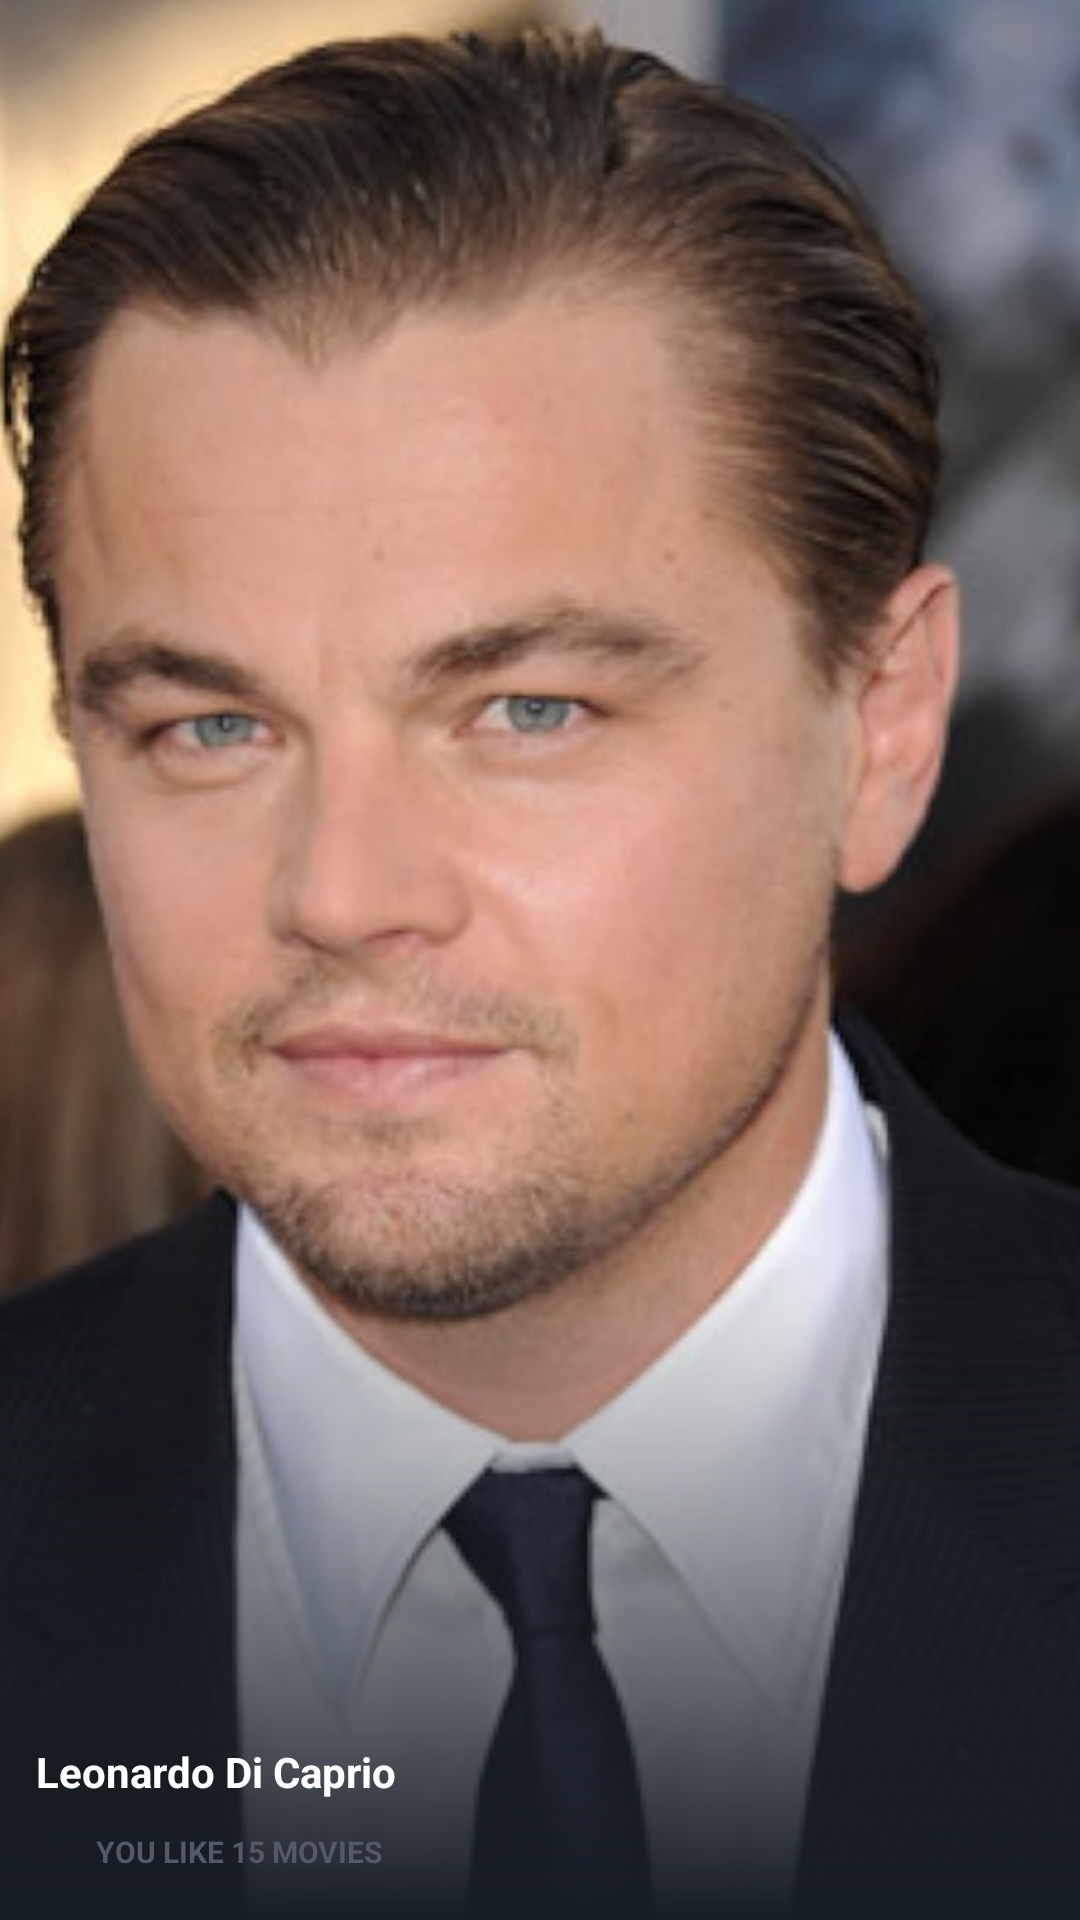

The Android layout XML behind this screen, and the referenced resources:
<!-- AndroidManifest.xml: application theme Theme.TheMovieApp -->
<!-- res/layout/view_holder_actor.xml -->
<?xml version="1.0" encoding="utf-8"?>
<RelativeLayout xmlns:android="http://schemas.android.com/apk/res/android"
    xmlns:app="http://schemas.android.com/apk/res-auto"
    android:layout_width="@dimen/width_actor"
    android:layout_height="@dimen/height_actor"
    android:layout_marginStart="@dimen/margin_medium_2">

    <androidx.appcompat.widget.AppCompatImageView
        android:id="@+id/ivBestActor"
        android:layout_width="match_parent"
        android:layout_height="match_parent"
        android:scaleType="centerCrop"
        app:srcCompat="@drawable/placeholder_actor" />

    <View
        android:layout_width="match_parent"
        android:layout_height="match_parent"
        android:background="@drawable/gradient_actor" />

    <androidx.appcompat.widget.AppCompatImageView
        android:id="@+id/btnFavourite"
        android:layout_width="@dimen/margin_large"
        android:layout_height="@dimen/margin_large"
        android:layout_alignParentEnd="true"
        android:layout_marginTop="@dimen/margin_medium"
        android:layout_marginEnd="@dimen/margin_medium"
        app:srcCompat="@drawable/ic_baseline_favorite_white_24dp"
        app:tint="@color/colorAccent" />

    <androidx.appcompat.widget.AppCompatImageView
        android:id="@+id/btnLike"
        android:layout_width="@dimen/margin_medium_2"
        android:layout_height="@dimen/margin_medium_2"
        android:layout_alignParentStart="true"
        android:layout_alignParentBottom="true"
        android:layout_marginStart="@dimen/margin_card_medium_2"
        android:layout_marginBottom="@dimen/margin_medium_2"
        app:srcCompat="@drawable/ic_baseline_thumb_up_white_24dp"
        app:tint="@color/colorAccent" />

    <androidx.appcompat.widget.AppCompatTextView
        android:layout_width="wrap_content"
        android:layout_height="wrap_content"
        android:layout_alignBottom="@id/btnLike"
        android:layout_marginEnd="@dimen/margin_card_medium_2"
        android:layout_marginStart="@dimen/margin_small"
        android:layout_toEndOf="@id/btnLike"
        android:elevation="@dimen/margin_small"
        android:text="You Like 15 Movies"
        android:textAllCaps="true"
        android:textColor="@color/colorSecondaryText"
        android:textSize="@dimen/text_smaller"
        android:textStyle="bold" />

    <androidx.appcompat.widget.AppCompatTextView
        android:id="@+id/tvActorName"
        android:layout_width="wrap_content"
        android:layout_height="wrap_content"
        android:layout_above="@id/btnLike"
        android:layout_alignStart="@id/btnLike"
        android:layout_marginEnd="@dimen/margin_card_medium_2"
        android:layout_marginBottom="@dimen/margin_medium"
        android:text="Leonardo Di Caprio"
        android:textColor="@color/white"
        android:textStyle="bold" />

</RelativeLayout>
<!-- resources referenced by this layout -->
<resources>
  <color name="colorAccent">#e7b943</color>
  <color name="colorSecondaryText">#535968</color>
  <color name="white">#FFFFFFFF</color>
  <dimen name="height_actor">180dp</dimen>
  <dimen name="margin_card_medium_2">12dp</dimen>
  <dimen name="margin_large">24dp</dimen>
  <dimen name="margin_medium">8dp</dimen>
  <dimen name="margin_medium_2">16dp</dimen>
  <dimen name="margin_small">4dp</dimen>
  <dimen name="text_smaller">10sp</dimen>
  <dimen name="width_actor">150dp</dimen>
  <!-- drawable gradient_actor (drawable) -->
  <?xml version="1.0" encoding="utf-8"?>
  <shape xmlns:android="http://schemas.android.com/apk/res/android">
      <gradient
          android:angle="270"
          android:centerColor="@android:color/transparent"
          android:centerY="0.65"
          android:endColor="@color/colorPrimaryDark"
          android:startColor="@android:color/transparent" />
  </shape>
  <!-- drawable placeholder_actor: png bitmap (drawable-hdpi, 261607 bytes) -->
  <style name="Theme.TheMovieApp" parent="Theme.MaterialComponents.DayNight.NoActionBar">
          
           <item name="colorPrimary">@color/colorPrimary</item>
           <item name="colorPrimaryDark">@color/colorPrimaryDark</item>
           <item name="colorAccent">@color/colorAccent</item>
           <item name="android:statusBarColor">@color/colorPrimaryDark</item>
  
          <item name="colorPrimaryVariant">@color/colorPrimary</item>
          <item name="colorOnPrimary">@color/colorPrimary</item>
          <item name="colorOnBackground">@color/colorPrimary</item>
          <item name="android:colorBackground">@color/white</item>
      </style>
  <color name="colorPrimaryDark">#161c24</color>
  <color name="colorPrimary">#1f2532</color>
</resources>
